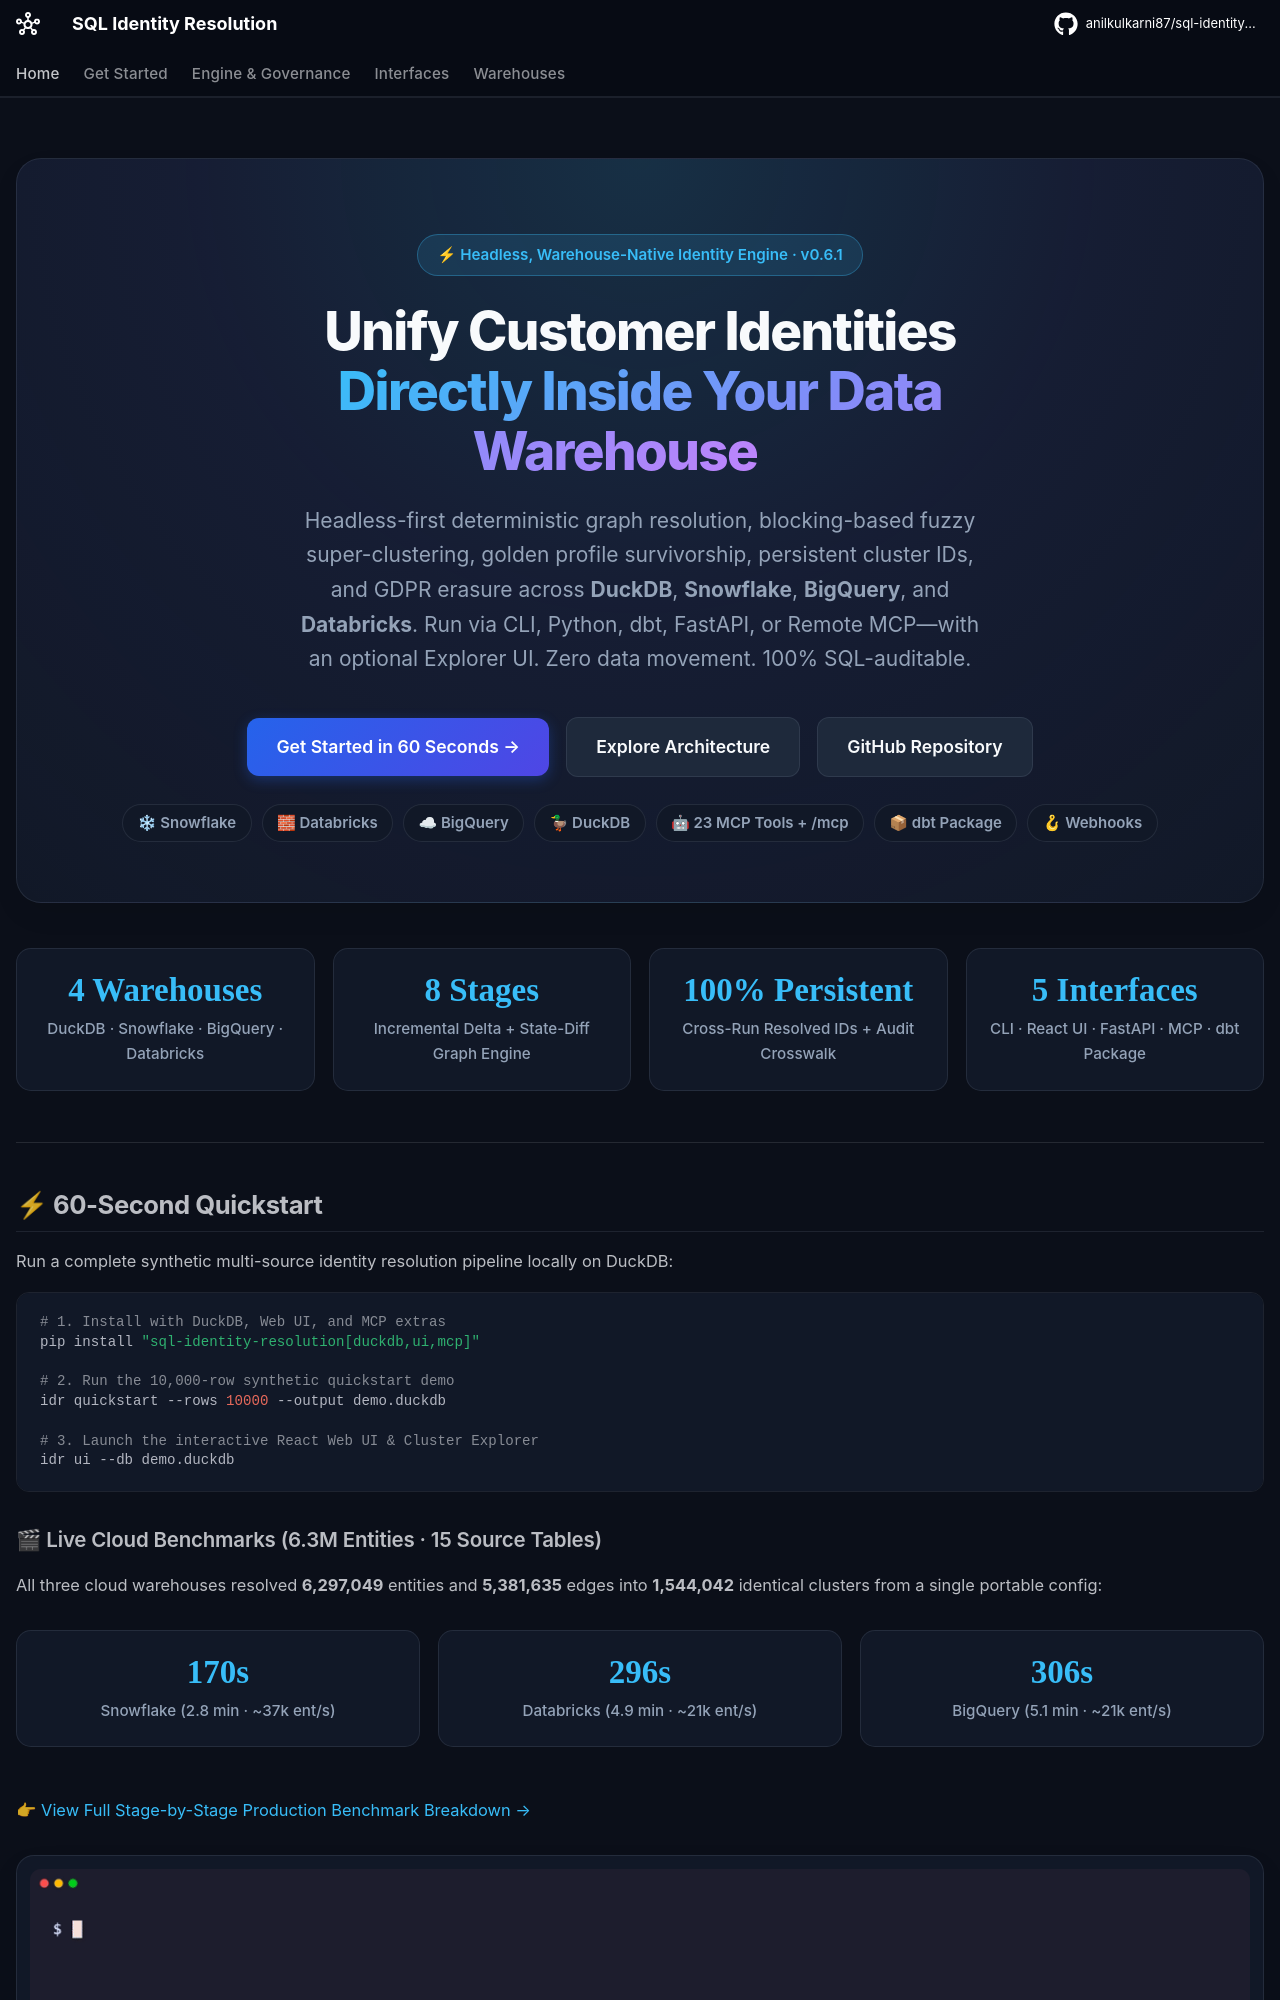

repository: anilkulkarni87/sql-identity-oss · page: index.html · generator: mkdocs

---
title: SQL Identity Resolution
hide:
  - navigation
  - toc
---

<div class="idr-hero" markdown>

<div class="idr-hero-badge">
  <span>⚡ Headless, Warehouse-Native Identity Engine · v0.6.1</span>
</div>

<h1 class="idr-hero-title">
  Unify Customer Identities <span class="idr-gradient-text">Directly Inside Your Data Warehouse</span>
</h1>

<p class="idr-hero-subtitle">
  Headless-first deterministic graph resolution, blocking-based fuzzy super-clustering, golden profile survivorship, persistent cluster IDs, and GDPR erasure across <strong>DuckDB</strong>, <strong>Snowflake</strong>, <strong>BigQuery</strong>, and <strong>Databricks</strong>. Run via CLI, Python, dbt, FastAPI, or Remote MCP—with an optional Explorer UI. Zero data movement. 100% SQL-auditable.
</p>

<div class="idr-hero-cta">
  <a href="getting-started/" class="idr-btn-primary">Get Started in 60 Seconds →</a>
  <a href="concepts-and-architecture/" class="idr-btn-secondary">Explore Architecture</a>
  <a href="https://github.com/anilkulkarni87/sql-identity-oss" class="idr-btn-secondary">GitHub Repository</a>
</div>

<div class="idr-pills">
  <span class="idr-pill">❄ Snowflake</span>
  <span class="idr-pill">🧱 Databricks</span>
  <span class="idr-pill">☁ BigQuery</span>
  <span class="idr-pill">🦆 DuckDB</span>
  <span class="idr-pill">🤖 23 MCP Tools + /mcp</span>
  <span class="idr-pill">📦 dbt Package</span>
  <span class="idr-pill">🪝 Webhooks</span>
</div>

</div>

<div class="idr-stats-grid">
  <div class="idr-stat-card">
    <div class="idr-stat-number">4 Warehouses</div>
    <div class="idr-stat-label">DuckDB · Snowflake · BigQuery · Databricks</div>
  </div>
  <div class="idr-stat-card">
    <div class="idr-stat-number">8 Stages</div>
    <div class="idr-stat-label">Incremental Delta + State-Diff Graph Engine</div>
  </div>
  <div class="idr-stat-card">
    <div class="idr-stat-number">100% Persistent</div>
    <div class="idr-stat-label">Cross-Run Resolved IDs + Audit Crosswalk</div>
  </div>
  <div class="idr-stat-card">
    <div class="idr-stat-number">5 Interfaces</div>
    <div class="idr-stat-label">CLI · React UI · FastAPI · MCP · dbt Package</div>
  </div>
</div>

---

## ⚡ 60-Second Quickstart

Run a complete synthetic multi-source identity resolution pipeline locally on DuckDB:

```bash
# 1. Install with DuckDB, Web UI, and MCP extras
pip install "sql-identity-resolution[duckdb,ui,mcp]"

# 2. Run the 10,000-row synthetic quickstart demo
idr quickstart --rows 10000 --output demo.duckdb

# 3. Launch the interactive React Web UI & Cluster Explorer
idr ui --db demo.duckdb
```
